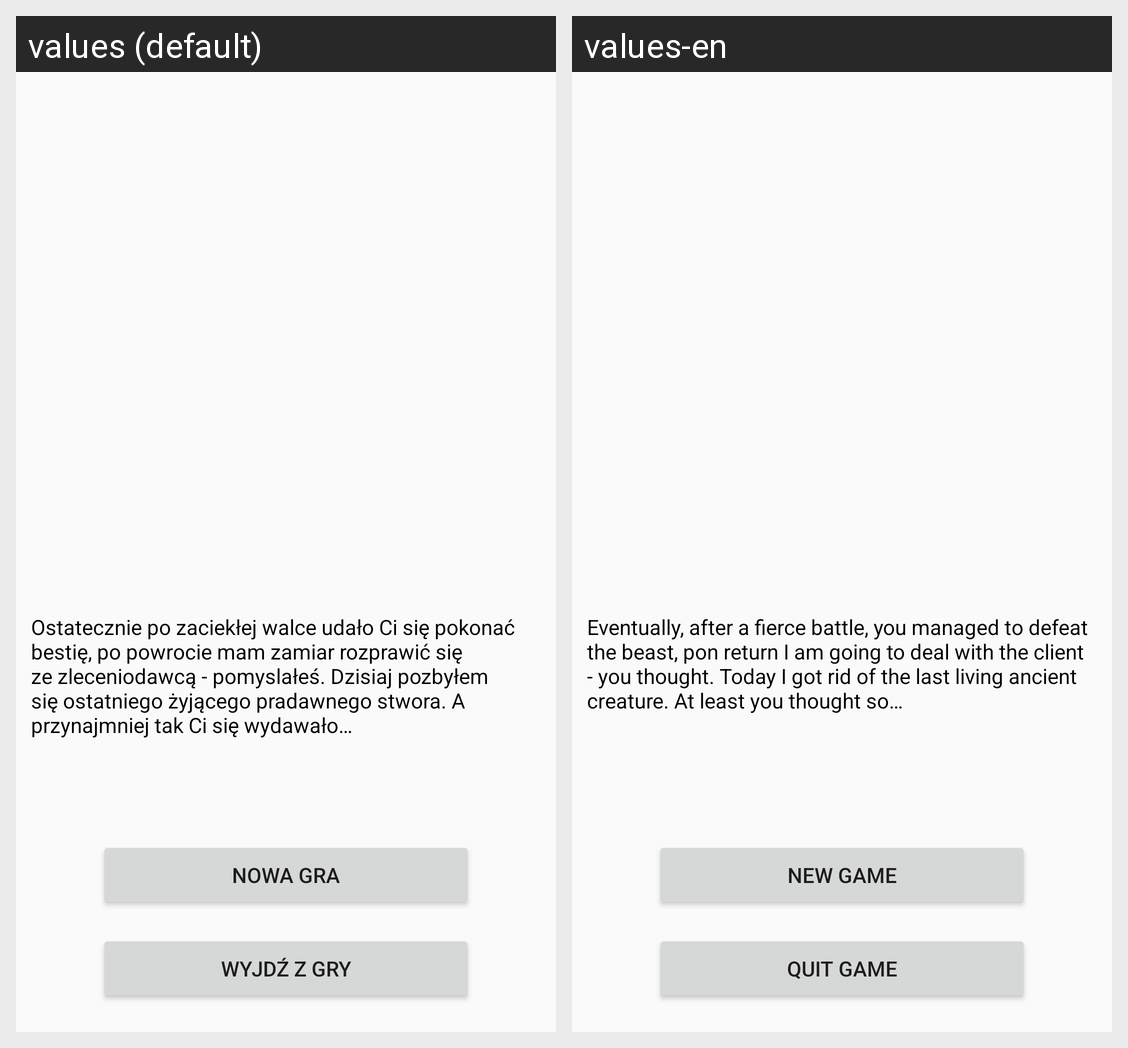

The Android screen above is rendered under two locales of the same app. Produce the string resources it draws, with the default and per-locale values.
Android screen res/layout/activity_end_game.xml rendered under 2 locales, left to right: values (default), values-en. Device: Nexus 5 (rendered at 1080×1920; each locale shown at half size, 540×960, under a caption strip naming it); theme AppTheme.
Strings drawn on this screen, with the default value and each locale's value (text and hints the layout hard-codes, and strings that could not be matched under every locale, appear in the picture but are not listed):

quit_game
  values: WYJDŹ Z GRY
  values-en: QUIT GAME

new_game
  values: NOWA GRA
  values-en: NEW GAME

good_end
  values: Ostatecznie po zaciekłej walce udało Ci się pokonać bestię, po powrocie mam zamiar rozprawić się ze zleceniodawcą - pomyslałeś. Dzisiaj pozbyłem się ostatniego żyjącego pradawnego stwora. A przynajmniej tak Ci się wydawało…
  values-en: Eventually, after a fierce battle, you managed to defeat the beast, pon return I am going to deal with the client - you thought. Today I got rid of the last living ancient creature. At least you thought so…
